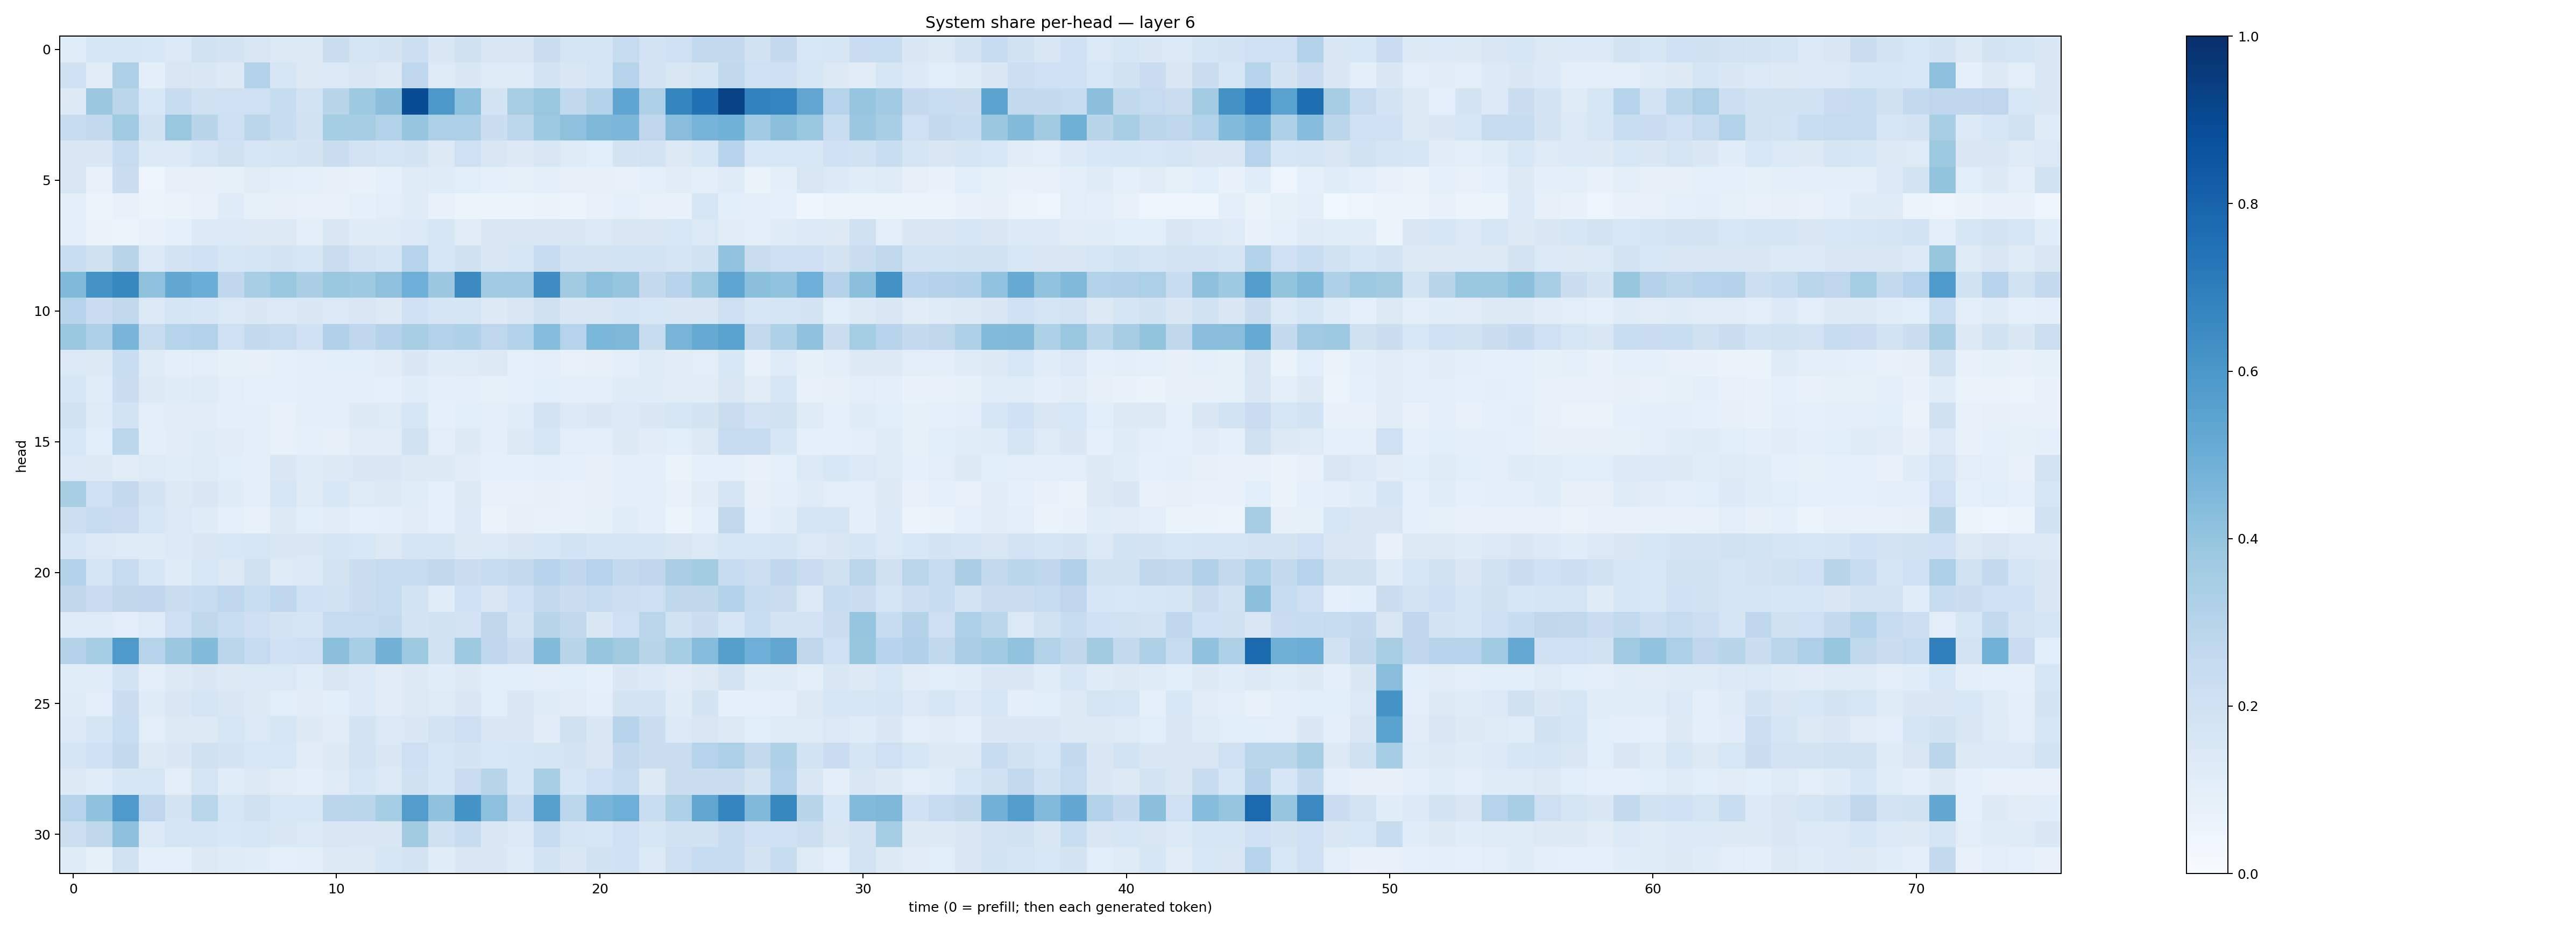

The data file committed next to this chart (first rows):
0.11583898, 0.15704888, 0.15849449, 0.15510215, 0.14023364, 0.19041339, 0.17532271, 0.15016536, 0.12582843, 0.12999886, 0.22641595, 0.16686007, 0.17481744, 0.21522246, 0.14172435, 0.19921839, 0.15188427, 0.15227586, 0.2193968, 0.16840684, 0.16455989, 0.24523106, 0.18322724, 0.20615523
0.2013, 0.112, 0.3266, 0.09542, 0.1516, 0.1452, 0.1259, 0.31, 0.163, 0.1258, 0.1372, 0.1518, 0.1305, 0.274, 0.1222, 0.1463, 0.1206, 0.1235, 0.1768, 0.1461, 0.1698, 0.2983, 0.1822, 0.1491
0.1268, 0.3807, 0.2839, 0.1542, 0.2349, 0.1955, 0.2105, 0.2037, 0.2403, 0.1864, 0.29, 0.3765, 0.4251, 0.8868, 0.5966, 0.4177, 0.1752, 0.343, 0.3871, 0.264, 0.3092, 0.5386, 0.3248, 0.6681
0.2406, 0.2586, 0.3678, 0.1929, 0.3896, 0.2916, 0.2147, 0.2819, 0.2401, 0.1892, 0.3536, 0.3477, 0.3128, 0.3966, 0.3334, 0.3247, 0.2262, 0.2806, 0.3732, 0.4111, 0.4555, 0.4572, 0.274, 0.4289
0.1415, 0.1463, 0.2394, 0.1364, 0.1391, 0.1711, 0.1982, 0.1622, 0.1701, 0.1726, 0.2211, 0.182, 0.1649, 0.1787, 0.1294, 0.2041, 0.1507, 0.13, 0.1509, 0.1247, 0.1074, 0.1743, 0.1823, 0.1315
0.1492, 0.07704, 0.2245, 0.05018, 0.07932, 0.08011, 0.08299, 0.1124, 0.09927, 0.09119, 0.07958, 0.06749, 0.08736, 0.1226, 0.1187, 0.1057, 0.09046, 0.08431, 0.09969, 0.08192, 0.0788, 0.07322, 0.08688, 0.111
0.1045, 0.05478, 0.07037, 0.05322, 0.06399, 0.07415, 0.1197, 0.08558, 0.08177, 0.075, 0.06865, 0.09049, 0.1049, 0.1177, 0.0763, 0.06003, 0.05428, 0.0536, 0.0656, 0.05912, 0.07136, 0.08855, 0.07773, 0.06711
0.09951, 0.06478, 0.06115, 0.07387, 0.09152, 0.134, 0.1376, 0.1291, 0.1276, 0.09464, 0.1417, 0.1204, 0.1244, 0.1353, 0.1636, 0.1121, 0.1513, 0.1423, 0.1422, 0.1461, 0.1389, 0.1504, 0.1507, 0.1546
0.2336, 0.1971, 0.2926, 0.14, 0.1762, 0.2027, 0.1592, 0.1694, 0.1781, 0.1638, 0.2192, 0.1813, 0.1674, 0.2969, 0.1581, 0.1963, 0.1461, 0.1605, 0.2484, 0.1815, 0.1744, 0.1846, 0.1837, 0.1681
0.4474, 0.6201, 0.6605, 0.4114, 0.5242, 0.5005, 0.2681, 0.3446, 0.3897, 0.3367, 0.3862, 0.3719, 0.4124, 0.4925, 0.3828, 0.6503, 0.3666, 0.3686, 0.6435, 0.3605, 0.4141, 0.3973, 0.2502, 0.2948
0.301, 0.2297, 0.2635, 0.1378, 0.1693, 0.1613, 0.1386, 0.1408, 0.1401, 0.1427, 0.1384, 0.1497, 0.1274, 0.2004, 0.1664, 0.1685, 0.1312, 0.1509, 0.1976, 0.1423, 0.1507, 0.1676, 0.1554, 0.1483
0.3864, 0.3264, 0.4648, 0.2426, 0.3009, 0.3136, 0.2035, 0.2547, 0.2388, 0.2025, 0.3178, 0.2679, 0.3068, 0.3412, 0.3098, 0.3241, 0.2744, 0.3096, 0.4305, 0.2979, 0.4591, 0.4545, 0.2409, 0.4698
0.1371, 0.1258, 0.2316, 0.1211, 0.09988, 0.1027, 0.08325, 0.07829, 0.08837, 0.1035, 0.1075, 0.106, 0.1099, 0.144, 0.1175, 0.1241, 0.1252, 0.08629, 0.1054, 0.07206, 0.07834, 0.09826, 0.1239, 0.1107
0.1602, 0.1161, 0.2224, 0.1263, 0.1204, 0.1213, 0.104, 0.08808, 0.08987, 0.09749, 0.0947, 0.09716, 0.09303, 0.1164, 0.09388, 0.1, 0.08547, 0.09099, 0.1067, 0.09574, 0.09551, 0.1194, 0.1205, 0.111
0.1887, 0.1248, 0.1852, 0.1026, 0.1117, 0.1106, 0.09924, 0.09835, 0.07672, 0.09653, 0.105, 0.1256, 0.1221, 0.1594, 0.09215, 0.1086, 0.1032, 0.1157, 0.1742, 0.1339, 0.1434, 0.1381, 0.1453, 0.1617
0.1534, 0.1055, 0.281, 0.09714, 0.1107, 0.121, 0.1122, 0.09837, 0.07431, 0.0884, 0.079, 0.112, 0.1105, 0.1888, 0.1031, 0.1313, 0.09874, 0.1278, 0.1563, 0.1049, 0.09801, 0.1271, 0.1095, 0.1061
0.1403, 0.1315, 0.1098, 0.1231, 0.1159, 0.1235, 0.1087, 0.09606, 0.1447, 0.1242, 0.1294, 0.143, 0.1408, 0.1287, 0.1299, 0.1104, 0.0888, 0.08863, 0.09868, 0.08644, 0.08082, 0.09574, 0.09524, 0.06543
0.342, 0.2034, 0.2525, 0.1762, 0.1314, 0.1409, 0.1195, 0.09634, 0.1584, 0.1218, 0.1529, 0.1226, 0.1254, 0.1148, 0.09214, 0.13, 0.07486, 0.07397, 0.08175, 0.0761, 0.07905, 0.09427, 0.09522, 0.07812
0.2163, 0.239, 0.2292, 0.1637, 0.1375, 0.1191, 0.09238, 0.07154, 0.1327, 0.1066, 0.1125, 0.08973, 0.09751, 0.1123, 0.09133, 0.1349, 0.0664, 0.07844, 0.071, 0.07151, 0.08469, 0.1166, 0.09856, 0.06118
0.1638, 0.1352, 0.1238, 0.1186, 0.1348, 0.1462, 0.1526, 0.1636, 0.1441, 0.1413, 0.1663, 0.1533, 0.127, 0.1709, 0.1651, 0.1328, 0.1342, 0.1459, 0.1623, 0.1867, 0.1686, 0.1671, 0.1667, 0.1511
0.315, 0.1665, 0.2423, 0.1584, 0.1175, 0.1552, 0.1263, 0.1973, 0.1236, 0.1346, 0.1795, 0.2194, 0.2423, 0.245, 0.2654, 0.2242, 0.2491, 0.2606, 0.3003, 0.268, 0.3007, 0.2582, 0.274, 0.3369
0.2723, 0.2292, 0.2704, 0.2681, 0.2231, 0.2367, 0.2746, 0.2307, 0.2659, 0.2055, 0.1905, 0.2189, 0.2398, 0.1838, 0.117, 0.2024, 0.1523, 0.2098, 0.2586, 0.2259, 0.2398, 0.2186, 0.2142, 0.2696
0.1223, 0.1213, 0.1037, 0.1221, 0.2121, 0.2717, 0.2335, 0.2124, 0.1735, 0.1718, 0.2473, 0.2425, 0.2568, 0.1757, 0.1921, 0.1811, 0.2701, 0.1771, 0.2928, 0.263, 0.1442, 0.2086, 0.283, 0.1928
0.3072, 0.3524, 0.5881, 0.3004, 0.3809, 0.4384, 0.2835, 0.2498, 0.201, 0.2127, 0.4212, 0.3443, 0.4766, 0.3733, 0.1928, 0.3735, 0.2661, 0.223, 0.4414, 0.2925, 0.3972, 0.3602, 0.2916, 0.3531
0.1144, 0.1142, 0.1865, 0.0964, 0.1301, 0.1464, 0.1272, 0.1385, 0.139, 0.1163, 0.1476, 0.1343, 0.1106, 0.1295, 0.1144, 0.1327, 0.1074, 0.1068, 0.09905, 0.1091, 0.09238, 0.1467, 0.1356, 0.112
0.1204, 0.1036, 0.2214, 0.1201, 0.1469, 0.1719, 0.1454, 0.125, 0.1062, 0.1106, 0.1058, 0.1344, 0.1104, 0.1314, 0.1216, 0.1481, 0.1067, 0.1488, 0.118, 0.1097, 0.09863, 0.1738, 0.1755, 0.1182
0.1353, 0.1708, 0.2342, 0.1037, 0.1258, 0.1315, 0.1617, 0.137, 0.1583, 0.1279, 0.1095, 0.1772, 0.1375, 0.1471, 0.1798, 0.211, 0.1434, 0.1438, 0.1099, 0.1989, 0.1454, 0.2955, 0.2197, 0.1335
0.1718, 0.2031, 0.25, 0.1262, 0.1471, 0.1956, 0.1787, 0.1535, 0.1558, 0.1102, 0.1297, 0.1811, 0.1476, 0.2116, 0.1572, 0.1773, 0.1532, 0.1626, 0.1708, 0.1736, 0.1494, 0.2615, 0.2239, 0.2195
0.1309, 0.1141, 0.1616, 0.161, 0.1041, 0.1671, 0.1136, 0.1293, 0.1097, 0.09889, 0.1228, 0.1584, 0.1402, 0.1966, 0.1621, 0.2288, 0.2917, 0.1623, 0.3412, 0.1601, 0.2047, 0.2365, 0.1325, 0.2204
0.3028, 0.4088, 0.5892, 0.2771, 0.1767, 0.2873, 0.164, 0.1954, 0.1552, 0.1558, 0.2836, 0.2884, 0.3516, 0.5722, 0.4077, 0.617, 0.4165, 0.2416, 0.562, 0.28, 0.4684, 0.4953, 0.2305, 0.3294
0.2154, 0.2726, 0.4173, 0.1375, 0.1707, 0.17, 0.1547, 0.159, 0.1431, 0.1405, 0.1502, 0.1422, 0.1421, 0.3604, 0.1954, 0.2377, 0.1476, 0.1375, 0.2439, 0.1688, 0.1573, 0.204, 0.1609, 0.1894
0.1187, 0.08469, 0.1901, 0.09232, 0.08708, 0.1313, 0.1205, 0.1147, 0.0875, 0.0945, 0.1264, 0.1301, 0.1578, 0.1764, 0.1142, 0.1449, 0.1459, 0.1187, 0.1858, 0.1475, 0.1898, 0.1997, 0.1348, 0.212
